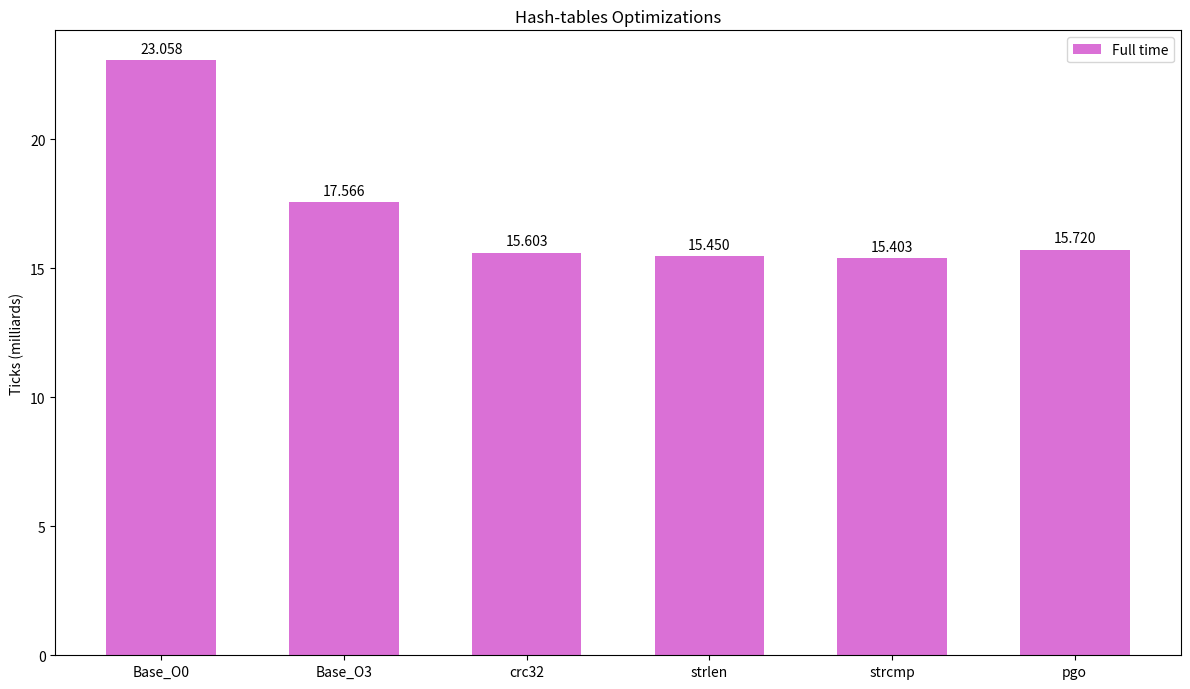

Reproduce this figure in Python.
import matplotlib.pyplot as plt
import numpy as np

labels = ['Base_O0', 'Base_O3', 'crc32', 'strlen', 'strcmp', 'pgo']
full_time = [23.058, 17.566, 15.603, 15.45, 15.403, 15.72]

x = np.arange(len(labels))
width = 0.6

fig, ax = plt.subplots(figsize=(12, 7), dpi=300)

rects1 = ax.bar(x, full_time, width, label='Full time', color='#DA70D6')

ax.set_ylabel('Ticks (milliards)')
ax.set_title('Hash-tables Optimizations')
ax.set_xticks(x)
ax.set_xticklabels(labels)
ax.legend()

ax.bar_label(rects1, padding=3, fmt='%.3f')

fig.tight_layout()
plt.savefig("graphic.png")
